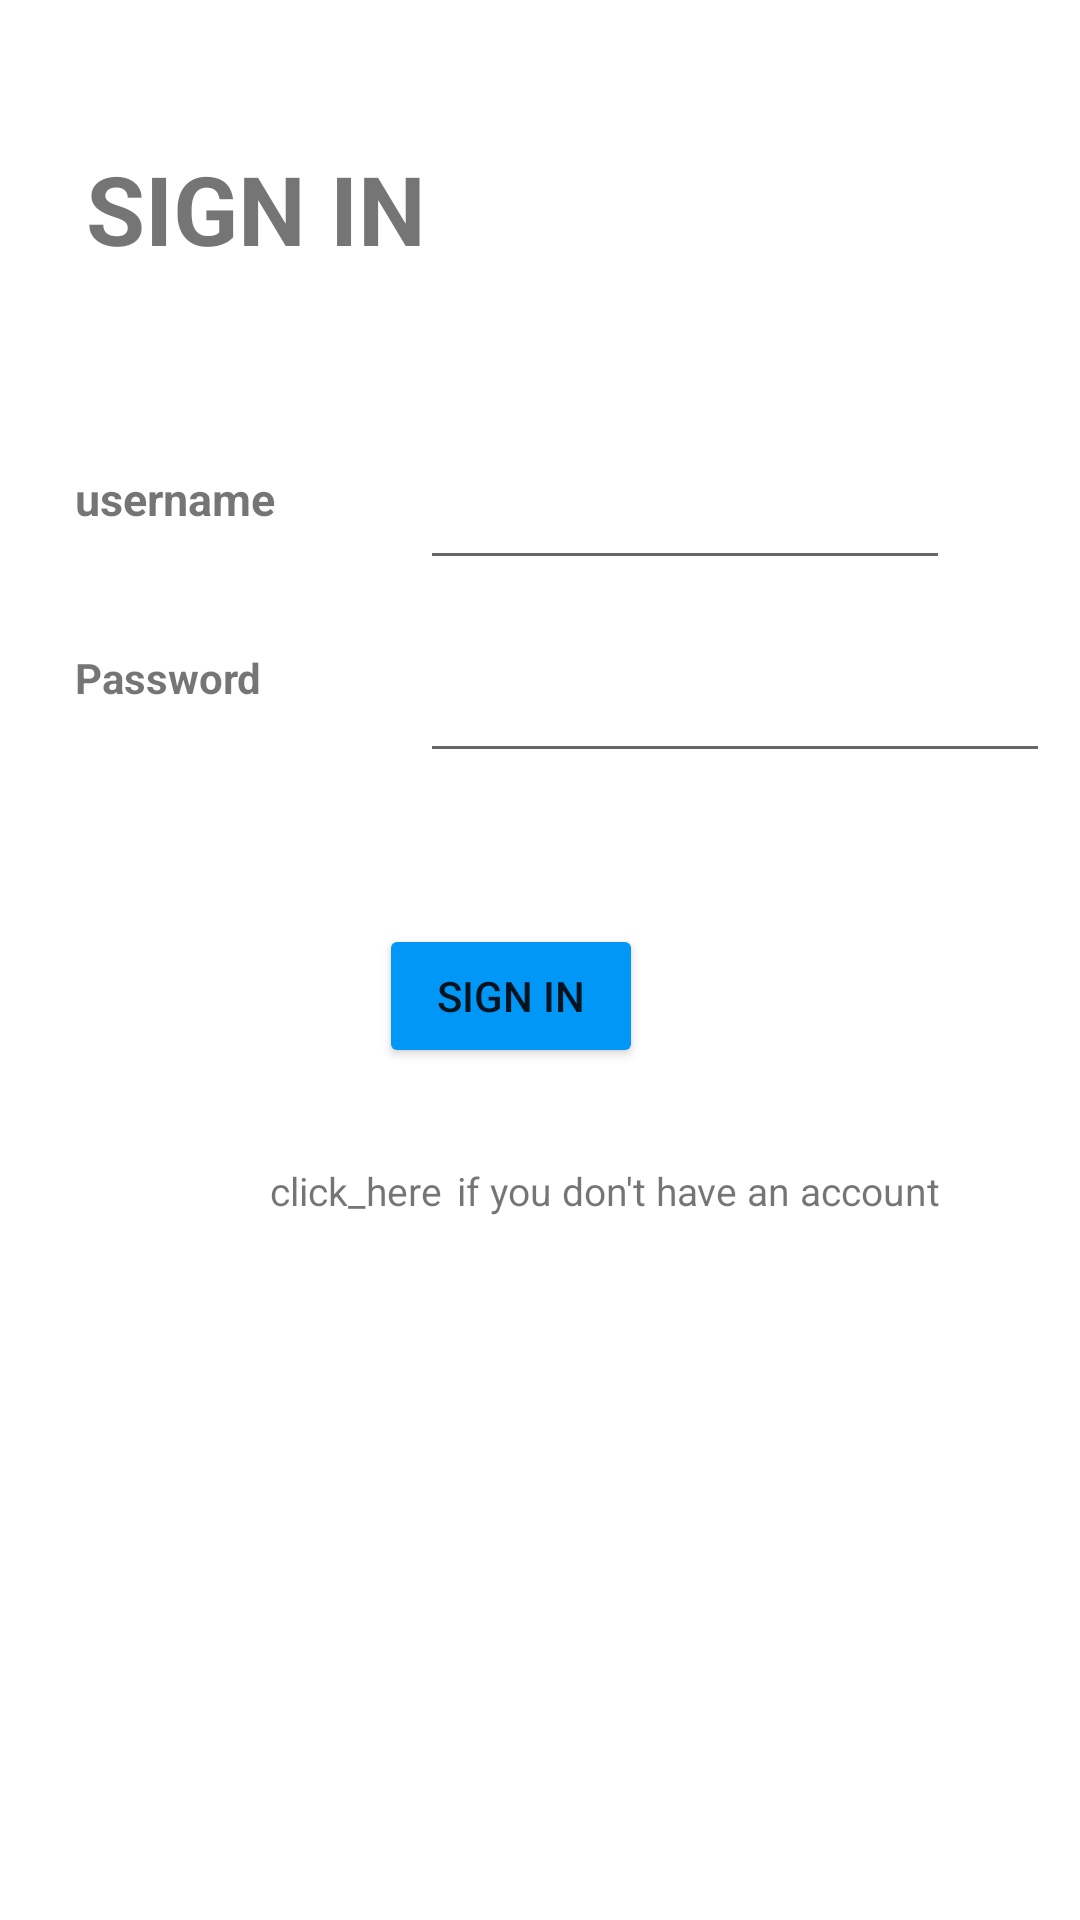

Android layout source for this screen:
<!-- AndroidManifest.xml: application theme Theme.PizzaNation -->
<!-- res/layout/activity_sign_in.xml -->
<?xml version="1.0" encoding="utf-8"?>
<layout
    xmlns:android="http://schemas.android.com/apk/res/android"
    xmlns:app="http://schemas.android.com/apk/res-auto"
    xmlns:tools="http://schemas.android.com/tools"
    >
    <data>
        <variable
            name="viewmodel"
            type="com.example.pizzanation.signin.SignInViewModel" />

    </data>
    <androidx.constraintlayout.widget.ConstraintLayout
        android:layout_width="match_parent"
        android:layout_height="match_parent"
        tools:context=".signin.SignIn">
        <TextView
            android:id="@+id/sign_in"
            android:layout_width="wrap_content"
            android:layout_height="wrap_content"
            android:text="SIGN IN"
            android:layout_marginTop="48dp"
            android:textSize="32sp"
            android:textStyle="bold"
            app:layout_constraintHorizontal_bias="0.116"
            app:layout_constraintEnd_toEndOf="parent"
            app:layout_constraintStart_toStartOf="parent"
            app:layout_constraintTop_toTopOf="parent" />

        <TextView
            android:id="@+id/username_signin_box"
            android:layout_width="wrap_content"
            android:layout_height="wrap_content"
            android:textSize="15sp"
            android:textStyle="bold"
            android:layout_marginTop="65dp"
            android:layout_marginStart="25dp"
            android:text="@string/username"
            app:layout_constraintStart_toStartOf="parent"
            app:layout_constraintTop_toBottomOf="@+id/sign_in" />

        <EditText
            android:id="@+id/username_sign_in"
            android:layout_width="wrap_content"
            android:layout_height="wrap_content"
            android:layout_marginStart="140dp"
            android:ems="10"
            android:text="@{viewmodel.username}"
            android:inputType="textPersonName"
            android:textSize="15sp"
            app:layout_constraintStart_toStartOf="parent"
            app:layout_constraintTop_toTopOf="@+id/username_signin_box" />

        <TextView
            android:id="@+id/password_signin_box"
            android:layout_width="wrap_content"
            android:layout_height="wrap_content"
            android:layout_marginTop="40dp"
            android:text="@string/password"
            android:textStyle="bold"
            android:layout_marginStart="25dp"
            app:layout_constraintStart_toStartOf="parent"
            app:layout_constraintTop_toBottomOf="@+id/username_signin_box" />

        <EditText
            android:id="@+id/password_sign_in"
            android:layout_width="wrap_content"
            android:layout_height="wrap_content"
            android:layout_marginStart="140dp"
            android:ems="10"
            android:text="@{viewmodel.password}"
            android:inputType="textPassword"
            app:layout_constraintStart_toStartOf="parent"
            app:layout_constraintTop_toTopOf="@+id/password_signin_box" />

        <Button
            android:id="@+id/sign_in_button"
            android:layout_width="wrap_content"
            android:layout_height="wrap_content"
            android:layout_marginBottom="284dp"
            android:backgroundTint="#0197f6"
            android:text="Sign In"
            app:layout_constraintBottom_toBottomOf="parent"
            app:layout_constraintEnd_toEndOf="parent"
            app:layout_constraintHorizontal_bias="0.464"
            app:layout_constraintStart_toStartOf="parent" />

        <TextView
            android:id="@+id/sign_up_link"
            android:layout_width="wrap_content"
            android:layout_height="wrap_content"
            android:layout_marginStart="90dp"
            android:layout_marginTop="32dp"
            android:clickable="true"
            android:focusable="true"
            android:textSize="13sp"
            android:text="@string/click_here"
            app:layout_constraintStart_toStartOf="parent"
            app:layout_constraintTop_toBottomOf="@+id/sign_in_button" />

        <TextView
            android:id="@+id/dont_have_text"
            android:layout_width="wrap_content"
            android:layout_height="wrap_content"
            android:layout_marginStart="5dp"
            android:textSize="13sp"
            android:text="if you don't have an account"
            app:layout_constraintStart_toEndOf="@+id/sign_up_link"
            app:layout_constraintTop_toTopOf="@+id/sign_up_link" />
    </androidx.constraintlayout.widget.ConstraintLayout>
</layout>
<!-- resources referenced by this layout -->
<resources>
  <string name="click_here">click_here</string>
  <string name="password">Password</string>
  <string name="username">username</string>
  <style name="Theme.PizzaNation" parent="Theme.MaterialComponents.DayNight.DarkActionBar">
          
          <item name="colorPrimary">@color/purple_500</item>
          <item name="colorPrimaryVariant">@color/purple_700</item>
          <item name="colorOnPrimary">@color/white</item>
          
          <item name="colorSecondary">@color/teal_200</item>
          <item name="colorSecondaryVariant">@color/teal_700</item>
          <item name="colorOnSecondary">@color/black</item>
          
          <item name="android:statusBarColor">?attr/colorPrimaryVariant</item>
          
      </style>
  <!-- not gathered from this repository: default colours our renderer supplied (Android Studio template values) -->
  <color name="purple_500">#FF6200EE</color>
  <color name="purple_700">#FF3700B3</color>
  <color name="teal_200">#FF03DAC5</color>
  <color name="teal_700">#FF018786</color>
  <color name="black">#FF000000</color>
  <color name="white">#FFFFFFFF</color>
</resources>
